Labelled photos from "dataset", an image-classification folder in asf89/dl-fruit-classification. The possible labels are: abacate, kiwi, mamao, manga.

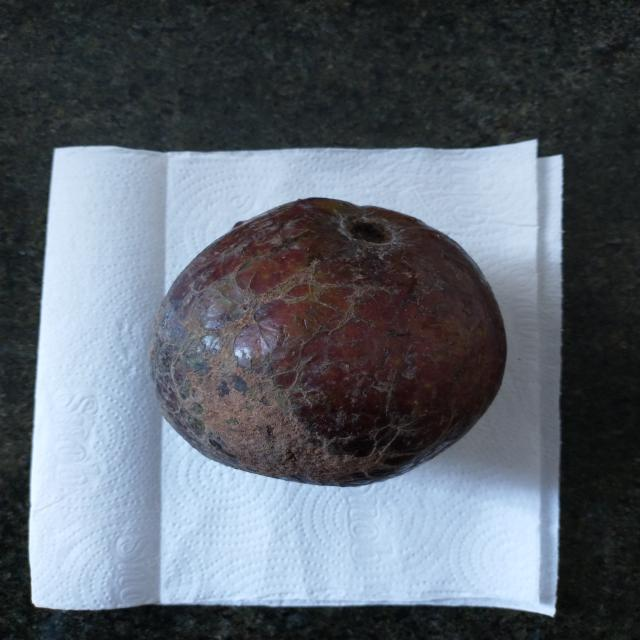
Label: abacate

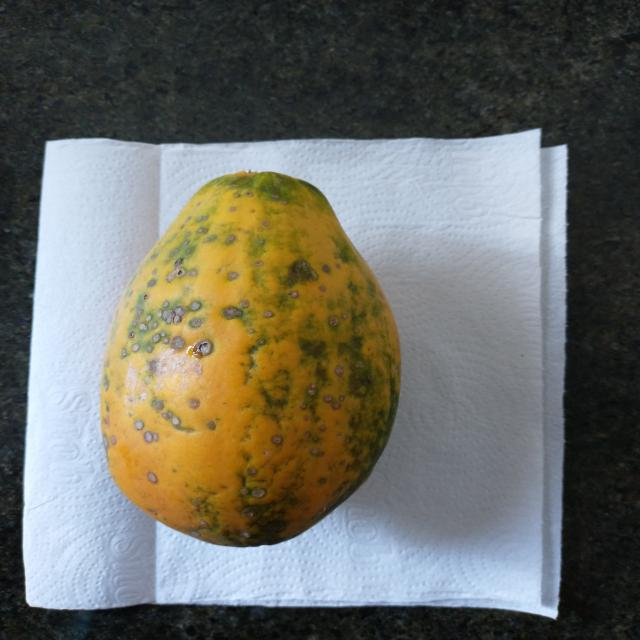
Label: mamao

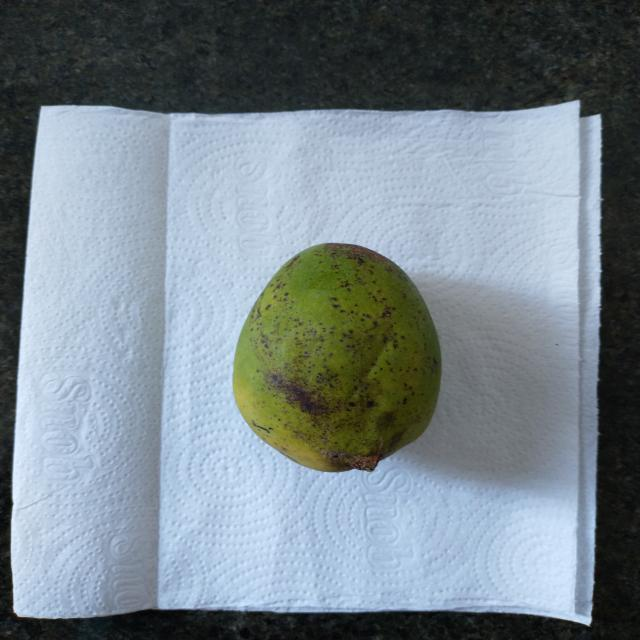
Label: manga

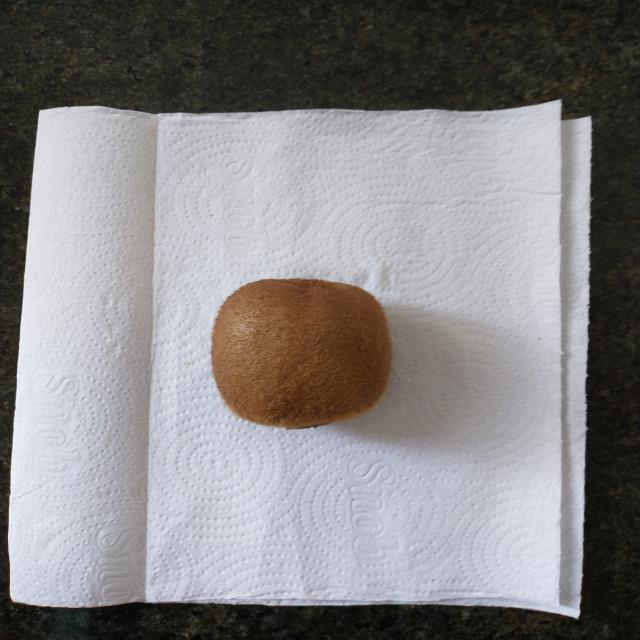
Label: kiwi

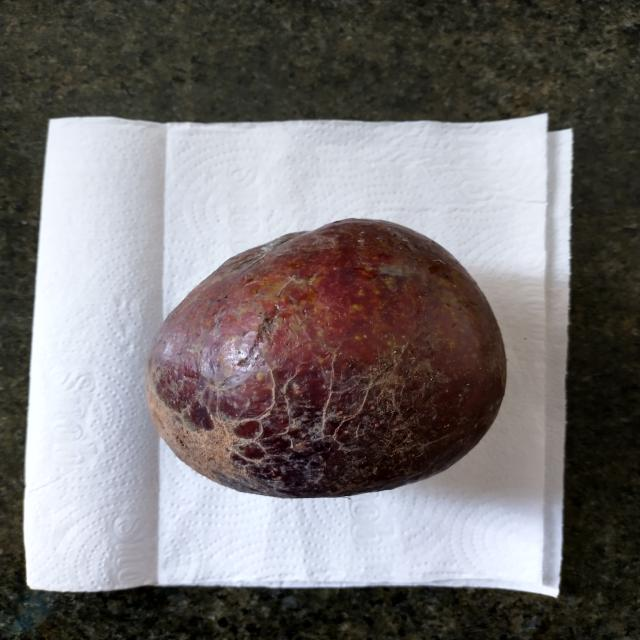
Label: abacate

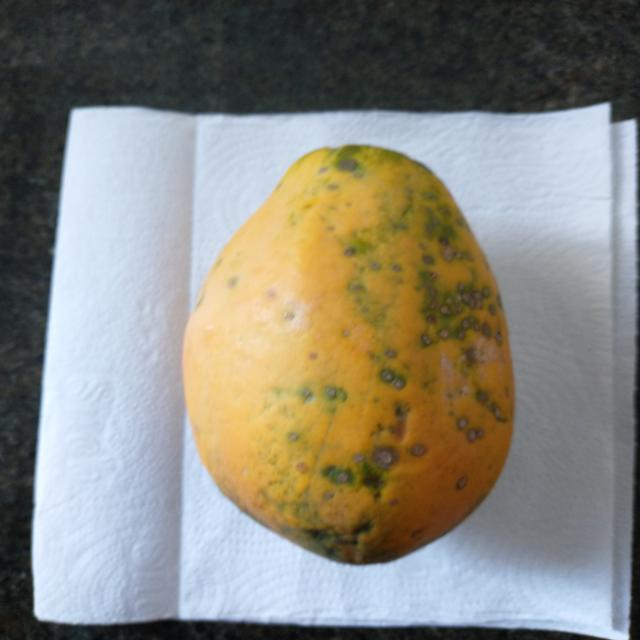
Label: mamao
